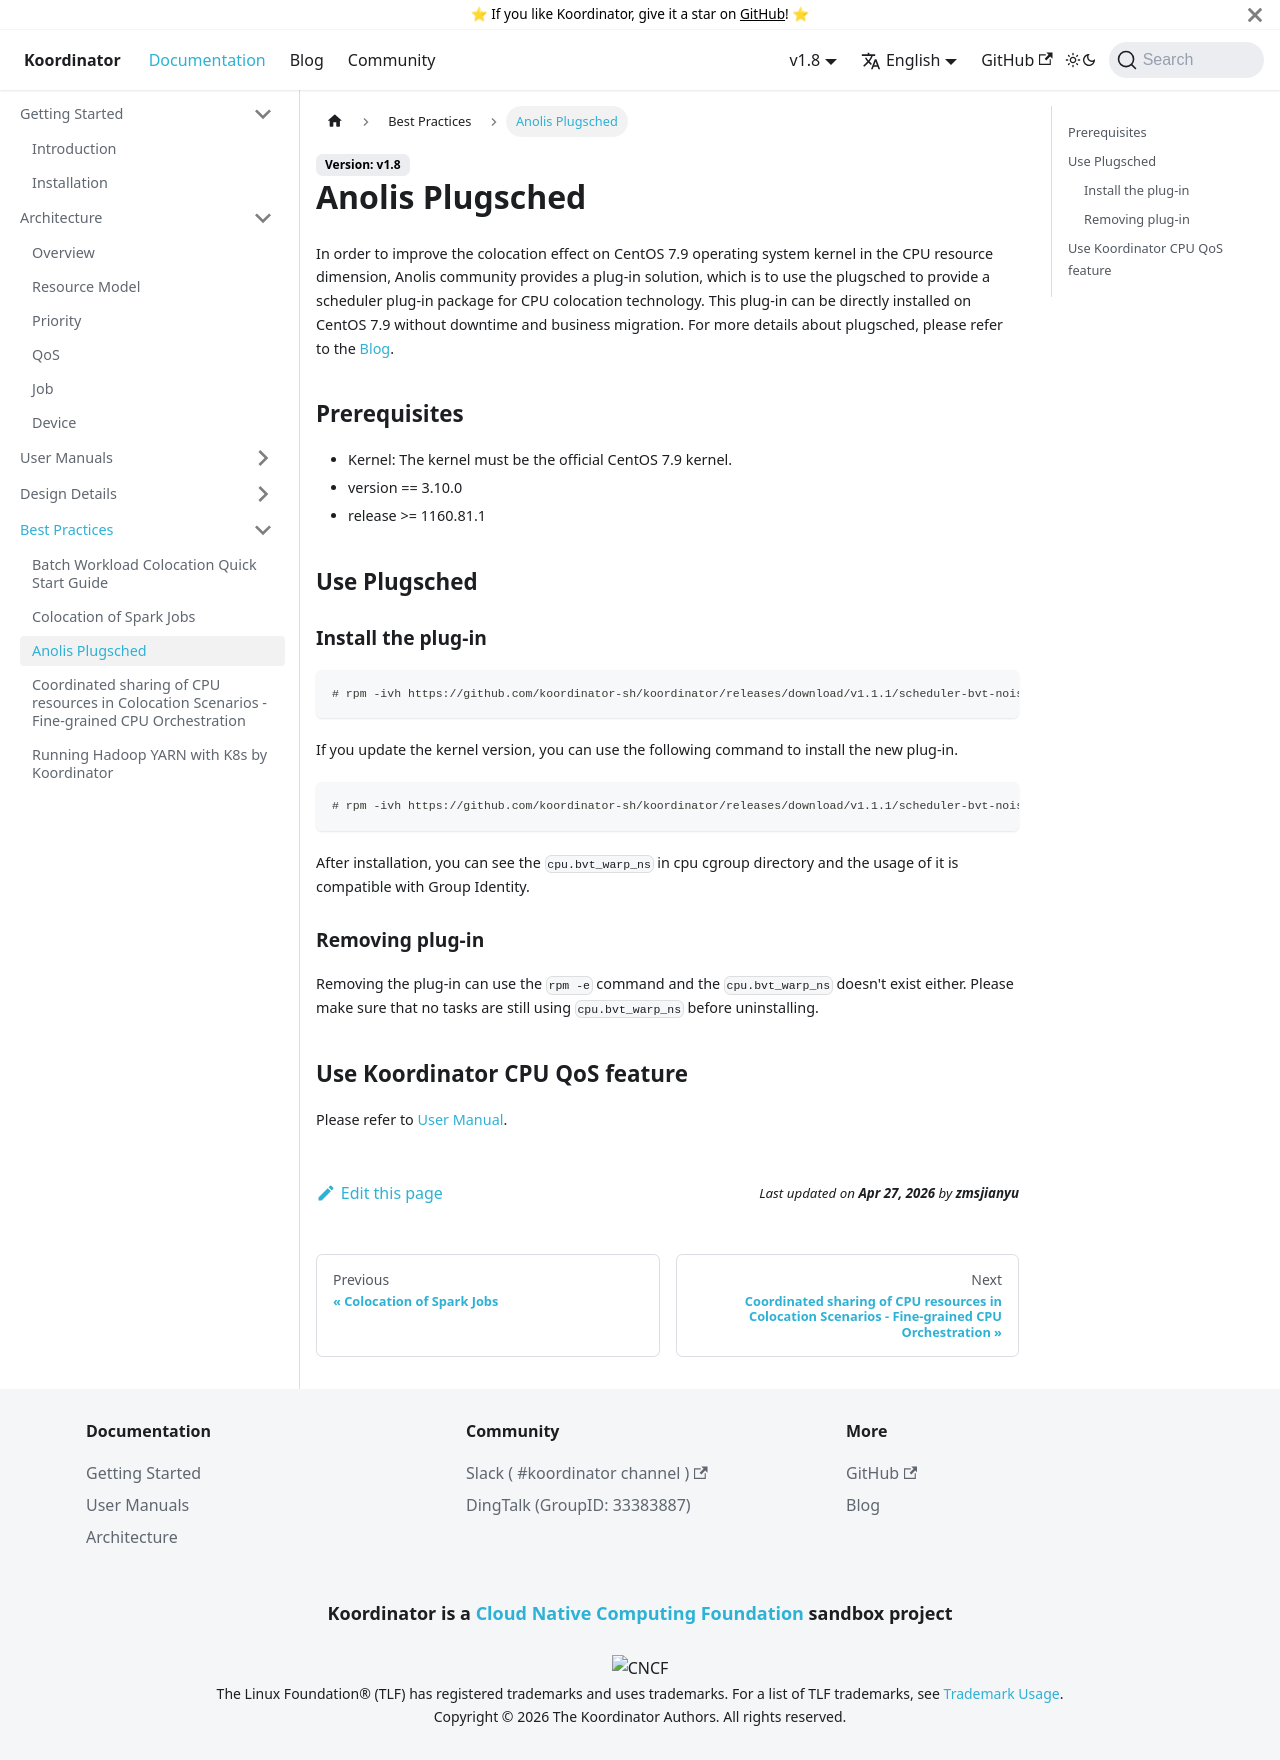

repository: koordinator-sh/website · page: docs/best-practices/anolis_plugsched.html · generator: docusaurus

---
sidebar_position: 2
---

# Anolis Plugsched

In order to improve the colocation effect on CentOS 7.9 operating system kernel in the CPU resource dimension, Anolis community provides a plug-in solution, which is to use the plugsched to provide a scheduler plug-in package for CPU colocation technology. This plug-in can be directly installed on CentOS 7.9 without downtime and business migration. For more details about plugsched, please refer to the [Blog](https://koordinator.sh/blog/anolis-CPU-Co-location).

## Prerequisites

- Kernel: The kernel must be the official CentOS 7.9 kernel.
- version == 3.10.0
- release >= 1160.81.1

## Use Plugsched

### Install the plug-in

  ```
  # rpm -ivh https://github.com/koordinator-sh/koordinator/releases/download/v1.1.1/scheduler-bvt-noise-clean-$(uname -r).rpm
  ```

If you update the kernel version, you can use the following command to install the new plug-in.
  ```
  # rpm -ivh https://github.com/koordinator-sh/koordinator/releases/download/v1.1.1/scheduler-bvt-noise-clean-$(uname -r).rpm --oldpackage
  ```

After installation, you can see the `cpu.bvt_warp_ns` in cpu cgroup directory and the usage of it is compatible with Group Identity.

### Removing plug-in

Removing the plug-in can use the `rpm -e` command and the `cpu.bvt_warp_ns` doesn't exist either. Please make sure that no tasks are still using `cpu.bvt_warp_ns` before uninstalling.

## Use Koordinator CPU QoS feature

Please refer to [User Manual](../user-manuals/cpu-qos.md).
